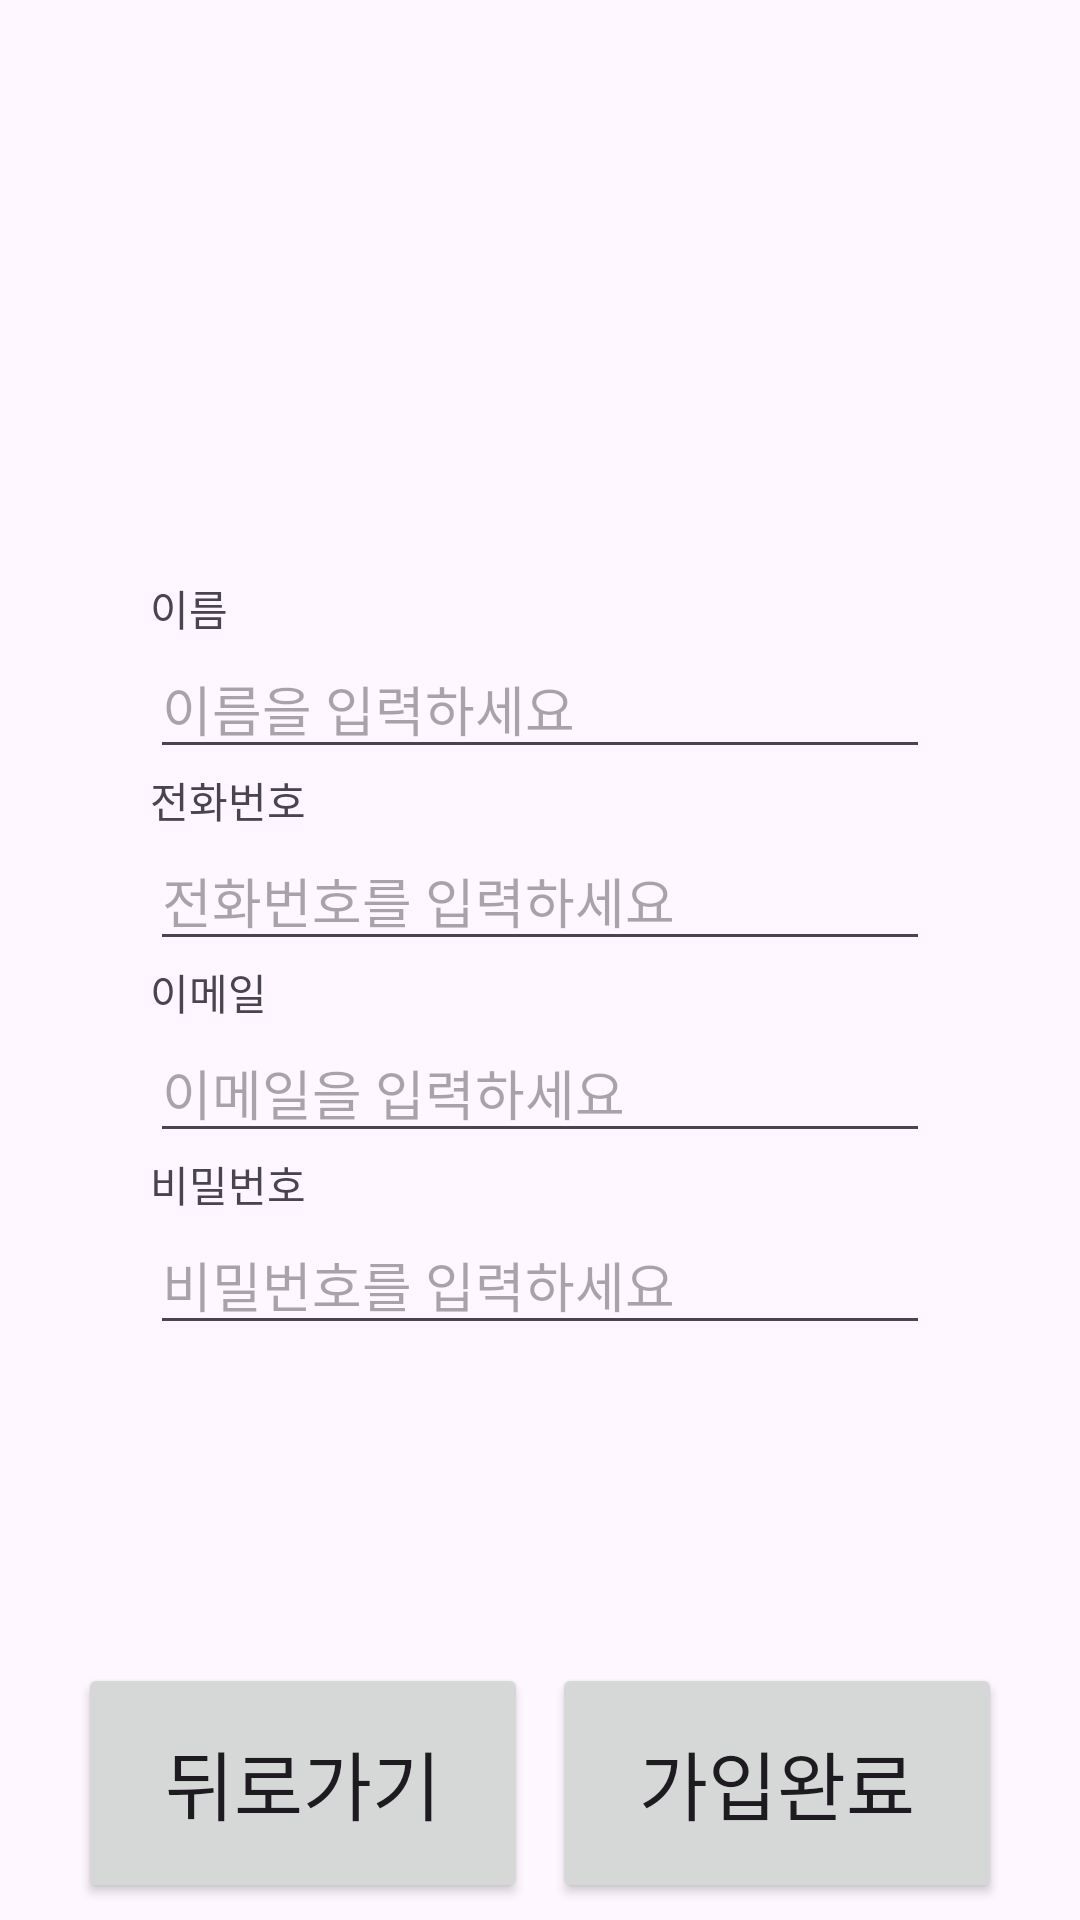

Produce the Android XML layout that renders to this screen, including the resource entries it uses.
<!-- AndroidManifest.xml: application theme Theme.MoneyCaps -->
<!-- res/layout/register.xml -->
<?xml version="1.0" encoding="utf-8"?>
<LinearLayout xmlns:android="http://schemas.android.com/apk/res/android"
    android:layout_width="match_parent"
    android:layout_height="match_parent"
    android:orientation="vertical">
    <ImageView
        android:layout_width="match_parent"
        android:layout_height="fill_parent"
        android:layout_weight="3"
        android:src="@drawable/baseline_account_box_24"/>

    <LinearLayout
        android:layout_width="match_parent"
        android:layout_height="fill_parent"
        android:layout_weight="1"
        android:layout_margin="50dp"
        android:orientation="vertical"
        android:layout_gravity="center"
        android:gravity="center">
        <TextView
            android:layout_width="match_parent"
            android:layout_height="wrap_content"
            android:text="이름" />
        <EditText
            android:id="@+id/rgName"
            android:layout_width="match_parent"
            android:layout_height="wrap_content"
            android:hint="이름을 입력하세요"
            android:inputType="text"/>

        <TextView
            android:layout_width="match_parent"
            android:layout_height="wrap_content"
            android:text="전화번호" />
        <EditText
            android:id="@+id/rgPhone"
            android:layout_width="match_parent"
            android:layout_height="wrap_content"
            android:hint="전화번호를 입력하세요"
            android:inputType="phone"
            android:ems="10"/>

        <TextView
            android:layout_width="match_parent"
            android:layout_height="wrap_content"
            android:text="이메일" />
        <EditText
            android:id="@+id/rgEm"
            android:layout_width="match_parent"
            android:layout_height="wrap_content"
            android:hint="이메일을 입력하세요"
            android:inputType="textEmailAddress" />

        <TextView
            android:layout_width="match_parent"
            android:layout_height="wrap_content"
            android:text="비밀번호" />

        <EditText
            android:id="@+id/rgPw"
            android:layout_width="match_parent"
            android:layout_height="wrap_content"
            android:hint="비밀번호를 입력하세요"
            android:inputType="textPassword"
            android:ems="10"/>
    </LinearLayout>
    <LinearLayout
        android:layout_width="match_parent"
        android:layout_height="fill_parent"
        android:layout_weight="3"
        android:gravity="center"
        android:orientation="horizontal">

        <Button
            android:id="@+id/rgBack"
            android:layout_width="150sp"
            android:layout_height="80dp"
            android:layout_marginRight="4dp"
            android:text="뒤로가기"
            android:textSize="25dp" />

        <Button
            android:id="@+id/rgSu"
            android:layout_width="150sp"
            android:layout_height="80dp"
            android:layout_marginLeft="4dp"
            android:text="가입완료"
            android:textSize="25dp"/>
    </LinearLayout>


</LinearLayout>
<!-- resources referenced by this layout -->
<resources>
  <style name="Theme.MoneyCaps" parent="Base.Theme.MoneyCaps" />
  <style name="Base.Theme.MoneyCaps" parent="Theme.Material3.DayNight.NoActionBar">
          
          
      </style>
</resources>
